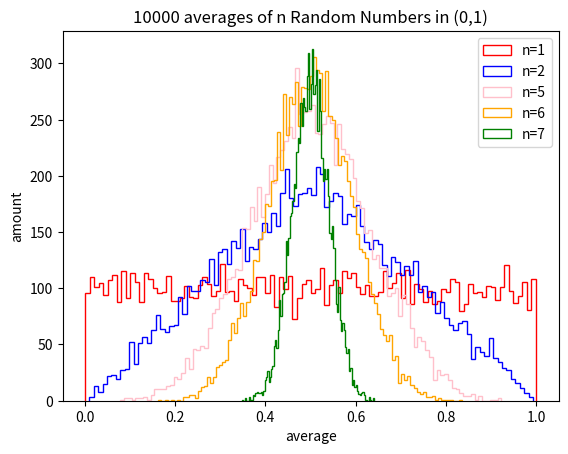

Here is the Python script that generated this plot:
import numpy as np
import numpy.random as rand
import matplotlib.pyplot as plt

def makelist(n):
    mylist=[]
    for i in range(10000):
        avg=0
        array=rand.random(n)
        for num in array:
            avg+=num
        avg=float(avg)/float(n)
        mylist.append(avg)
    #print mylist
    return mylist


p1=plt.hist(makelist(1),100,color='red',histtype='step',label='n=1')
p2=plt.hist(makelist(2),100,color='blue',histtype='step',label='n=2')
p3=plt.hist(makelist(5),100,color='pink',histtype='step',label='n=5')
p4=plt.hist(makelist(10),100,color='orange',histtype='step',label='n=6')
p5=plt.hist(makelist(50),100,color='green',histtype='step',label='n=7')
plt.title('10000 averages of n Random Numbers in (0,1)')
plt.ylabel('amount')
plt.xlabel('average')
#plt.legend((p1, p2,p3,p4,p5), ('n=1', 'n=2','n=3','n=4','n=5'))
plt.legend()
plt.savefig('Ex2 2.1.png')
plt.show()

def makelist2(n):
    mylist=[]
    for i in range(10000):
        avg=0
        array=rand.poisson(2,n)
        for num in array:
            avg+=num
        avg=float(avg)/float(n)
        mylist.append(avg)
    #print mylist
    return mylist

#makelist2()

'''
p11=plt.hist(makelist2(1),50,color='red',histtype='step',label='n=1')
p22=plt.hist(makelist2(2),50,color='blue',histtype='step',label='n=2')
p33=plt.hist(makelist2(5),50,color='pink',histtype='step',label='n=5')
p44=plt.hist(makelist2(10),50,color='orange',histtype='step',label='n=6')
p55=plt.hist(makelist2(50),50,color='green',histtype='step',label='n=7')
plt.title('10,000 averages of n Random Numbers in Poisson Distribution,lamda=2')
plt.xlabel('average')
plt.ylabel('amount')
#plt.legend((p11, p22,p33,p44,p55), ('n=1', 'n=2','n=3','n=4','n=5'))
plt.legend()
plt.savefig('Ex2 2.2.png')
plt.show()
'''
